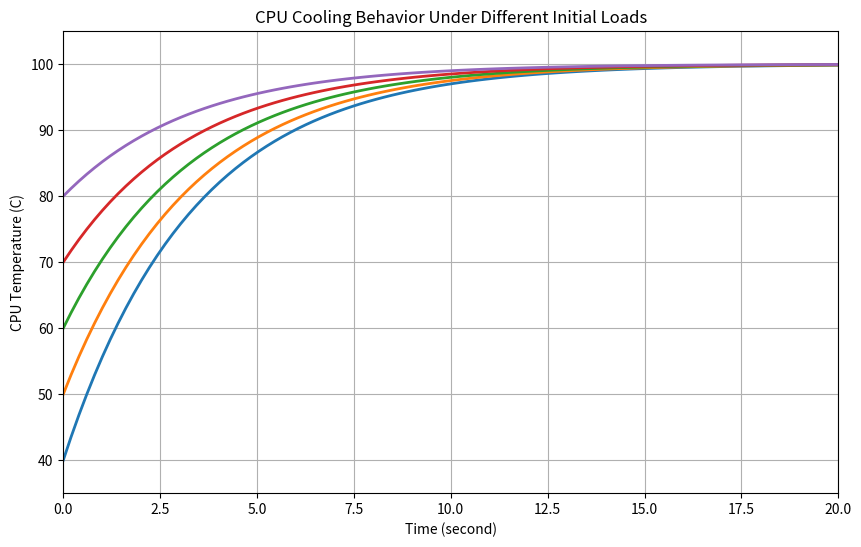

Reproduce this figure in Python.
import numpy as np
import matplotlib.pyplot as plt
t = np.linspace(0,20,100)
temps = [40,50,60,70,80]
plt.figure(figsize=(10,6))
for T0 in temps:
    C = T0 - 100
    T = 100 + C*np.exp(-0.3 * t)
    plt.plot(t,T,label=f'Initial CPU Temp = {T0} C', linewidth= 2)
plt.title('CPU Cooling Behavior Under Different Initial Loads')
plt.xlabel('Time (second)')
plt.ylabel('CPU Temperature (C)')
plt.xlim(0,20)
plt.ylim(35,105)
plt.grid(True)
plt.legend
plt.show()

